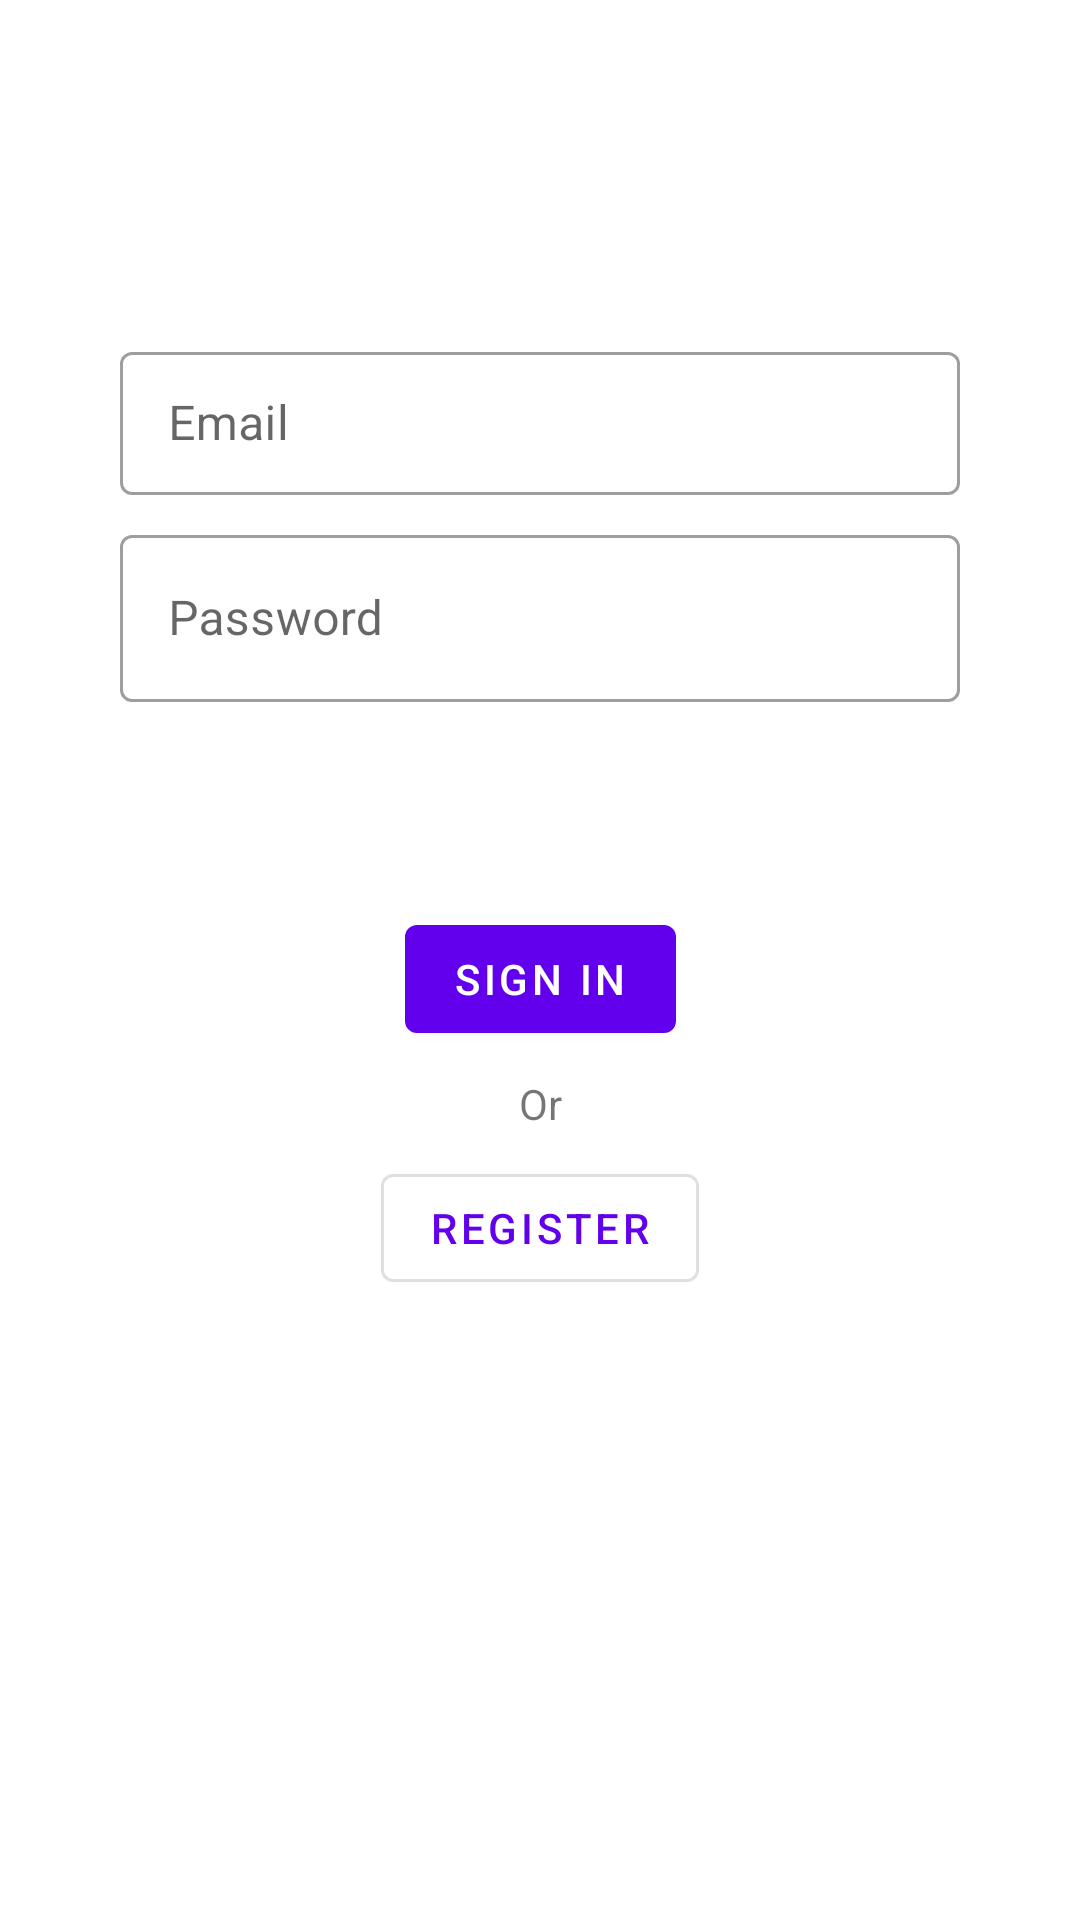

Android layout source for this screen:
<!-- AndroidManifest.xml: application theme ShoeStoreTheme.NoActionBar -->
<!-- res/layout/fragment_login.xml -->
<?xml version="1.0" encoding="utf-8"?>
<layout xmlns:android="http://schemas.android.com/apk/res/android"
    xmlns:app="http://schemas.android.com/apk/res-auto"
    xmlns:tools="http://schemas.android.com/tools">

    <androidx.constraintlayout.widget.ConstraintLayout
        android:id="@+id/login_layout"
        android:layout_width="match_parent"
        android:layout_height="match_parent"
        android:paddingLeft="@dimen/fragment_horizontal_margin"
        android:paddingTop="@dimen/fragment_vertical_margin"
        android:paddingRight="@dimen/fragment_horizontal_margin"
        android:paddingBottom="@dimen/fragment_vertical_margin">

        <com.google.android.material.textfield.TextInputLayout
            android:id="@+id/username_input"
            android:layout_width="0dp"
            android:layout_height="wrap_content"
            android:layout_marginStart="24dp"
            android:layout_marginTop="96dp"
            android:layout_marginEnd="24dp"
            style="@style/Widget.MaterialComponents.TextInputLayout.OutlinedBox.Dense"
            app:layout_constraintEnd_toEndOf="parent"
            app:layout_constraintStart_toStartOf="parent"
            app:layout_constraintTop_toTopOf="parent">

            <com.google.android.material.textfield.TextInputEditText
                android:id="@+id/username_edit"
                android:layout_width="match_parent"
                android:layout_height="wrap_content"
                android:hint="@string/prompt_email"
                android:inputType="textEmailAddress"
                android:selectAllOnFocus="true" />

        </com.google.android.material.textfield.TextInputLayout>

        <com.google.android.material.textfield.TextInputLayout
            android:id="@+id/password_input"
            android:layout_width="0dp"
            android:layout_height="wrap_content"
            android:layout_marginStart="24dp"
            android:layout_marginTop="8dp"
            android:layout_marginEnd="24dp"
            style="@style/Widget.MaterialComponents.TextInputLayout.OutlinedBox"
            app:layout_constraintEnd_toEndOf="parent"
            app:layout_constraintStart_toStartOf="parent"
            app:layout_constraintTop_toBottomOf="@+id/username_input"
            >

            <com.google.android.material.textfield.TextInputEditText
                android:id="@+id/password_edit"
                android:layout_width="match_parent"
                android:layout_height="wrap_content"
                android:hint="@string/prompt_password"
                android:imeActionLabel="@string/action_sign_in_short"
                android:imeOptions="actionDone"
                android:inputType="textPassword"
                android:selectAllOnFocus="true"
                />
        </com.google.android.material.textfield.TextInputLayout>

        <com.google.android.material.button.MaterialButton
            android:id="@+id/signIn_button"
            android:layout_width="wrap_content"
            android:layout_height="wrap_content"
            android:layout_gravity="start"
            android:layout_marginTop="16dp"
            android:layout_marginBottom="64dp"
            android:enabled="true"
            android:text="@string/action_sign_in"
            app:layout_constraintBottom_toBottomOf="parent"
            app:layout_constraintEnd_toEndOf="parent"
            app:layout_constraintStart_toStartOf="parent"
            app:layout_constraintTop_toBottomOf="@+id/password_input"
            app:layout_constraintVertical_bias="0.2" />

        <ProgressBar
            android:id="@+id/loading"
            android:layout_width="wrap_content"
            android:layout_height="wrap_content"
            android:layout_gravity="center"
            android:layout_marginStart="32dp"
            android:layout_marginTop="64dp"
            android:layout_marginEnd="32dp"
            android:layout_marginBottom="64dp"
            android:visibility="gone"
            app:layout_constraintBottom_toBottomOf="parent"
            app:layout_constraintEnd_toEndOf="@+id/password_input"
            app:layout_constraintStart_toStartOf="@+id/password_input"
            app:layout_constraintTop_toTopOf="parent"
            app:layout_constraintVertical_bias="0.3"
            tools:visibility="visible"/>

        <TextView
            android:id="@+id/or_text"
            android:layout_width="wrap_content"
            android:layout_height="wrap_content"
            android:layout_marginTop="@dimen/default_view_margin"
            android:text="@string/or"
            app:layout_constraintEnd_toEndOf="parent"
            app:layout_constraintStart_toStartOf="parent"
            app:layout_constraintTop_toBottomOf="@+id/signIn_button" />

        <com.google.android.material.button.MaterialButton
            android:id="@+id/register_button"
            android:layout_width="wrap_content"
            android:layout_height="wrap_content"
            android:layout_marginTop="@dimen/default_view_margin"
            android:text="@string/register"
            style="@style/Widget.MaterialComponents.Button.OutlinedButton"
            app:layout_constraintEnd_toEndOf="parent"
            app:layout_constraintStart_toStartOf="parent"
            app:layout_constraintTop_toBottomOf="@+id/or_text" />

    </androidx.constraintlayout.widget.ConstraintLayout>

</layout>
<!-- resources referenced by this layout -->
<resources>
  <dimen name="default_view_margin">8dp</dimen>
  <dimen name="fragment_horizontal_margin">16dp</dimen>
  <dimen name="fragment_vertical_margin">16dp</dimen>
  <string name="action_sign_in">Sign in</string>
  <string name="action_sign_in_short">Sign in</string>
  <string name="or">Or</string>
  <string name="prompt_email">Email</string>
  <string name="prompt_password">Password</string>
  <string name="register">Register</string>
  <style name="ShoeStoreTheme.NoActionBar">
          <item name="windowActionBar">false</item>
          <item name="windowNoTitle">true</item>
      </style>
</resources>
